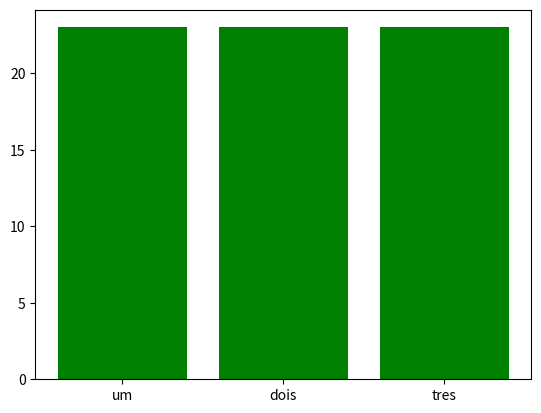

The script that saved this image:
##Usando matplotlib para gerar os gráficos
# -*- coding:utf-8 -*-
## São usados 3 ferramentas

## pandas
## numpy
## pyplot importado do matplotlib
import pandas as pd
import numpy as np
import matplotlib.pyplot as plt
'''
yBar e xBar ainda em testes
'''
yBar = [23,23,23] ### EIXO Y COM VALORES FIXOS
xBar = ['um', 'dois', 'tres']
### 'quatro', 'cinco', 'seis', 'sete', 'oito'
## FIXO X COM VALORES NOMES FIXOS

azul = "blue"
verde = "green"
preto = "black"
## ACIMA
# cores para serem usadas no grafico

plt.bar(xBar, yBar, color=verde) ## plota as barras e define as cores

plt.show() # mostra o gráfico na tela
